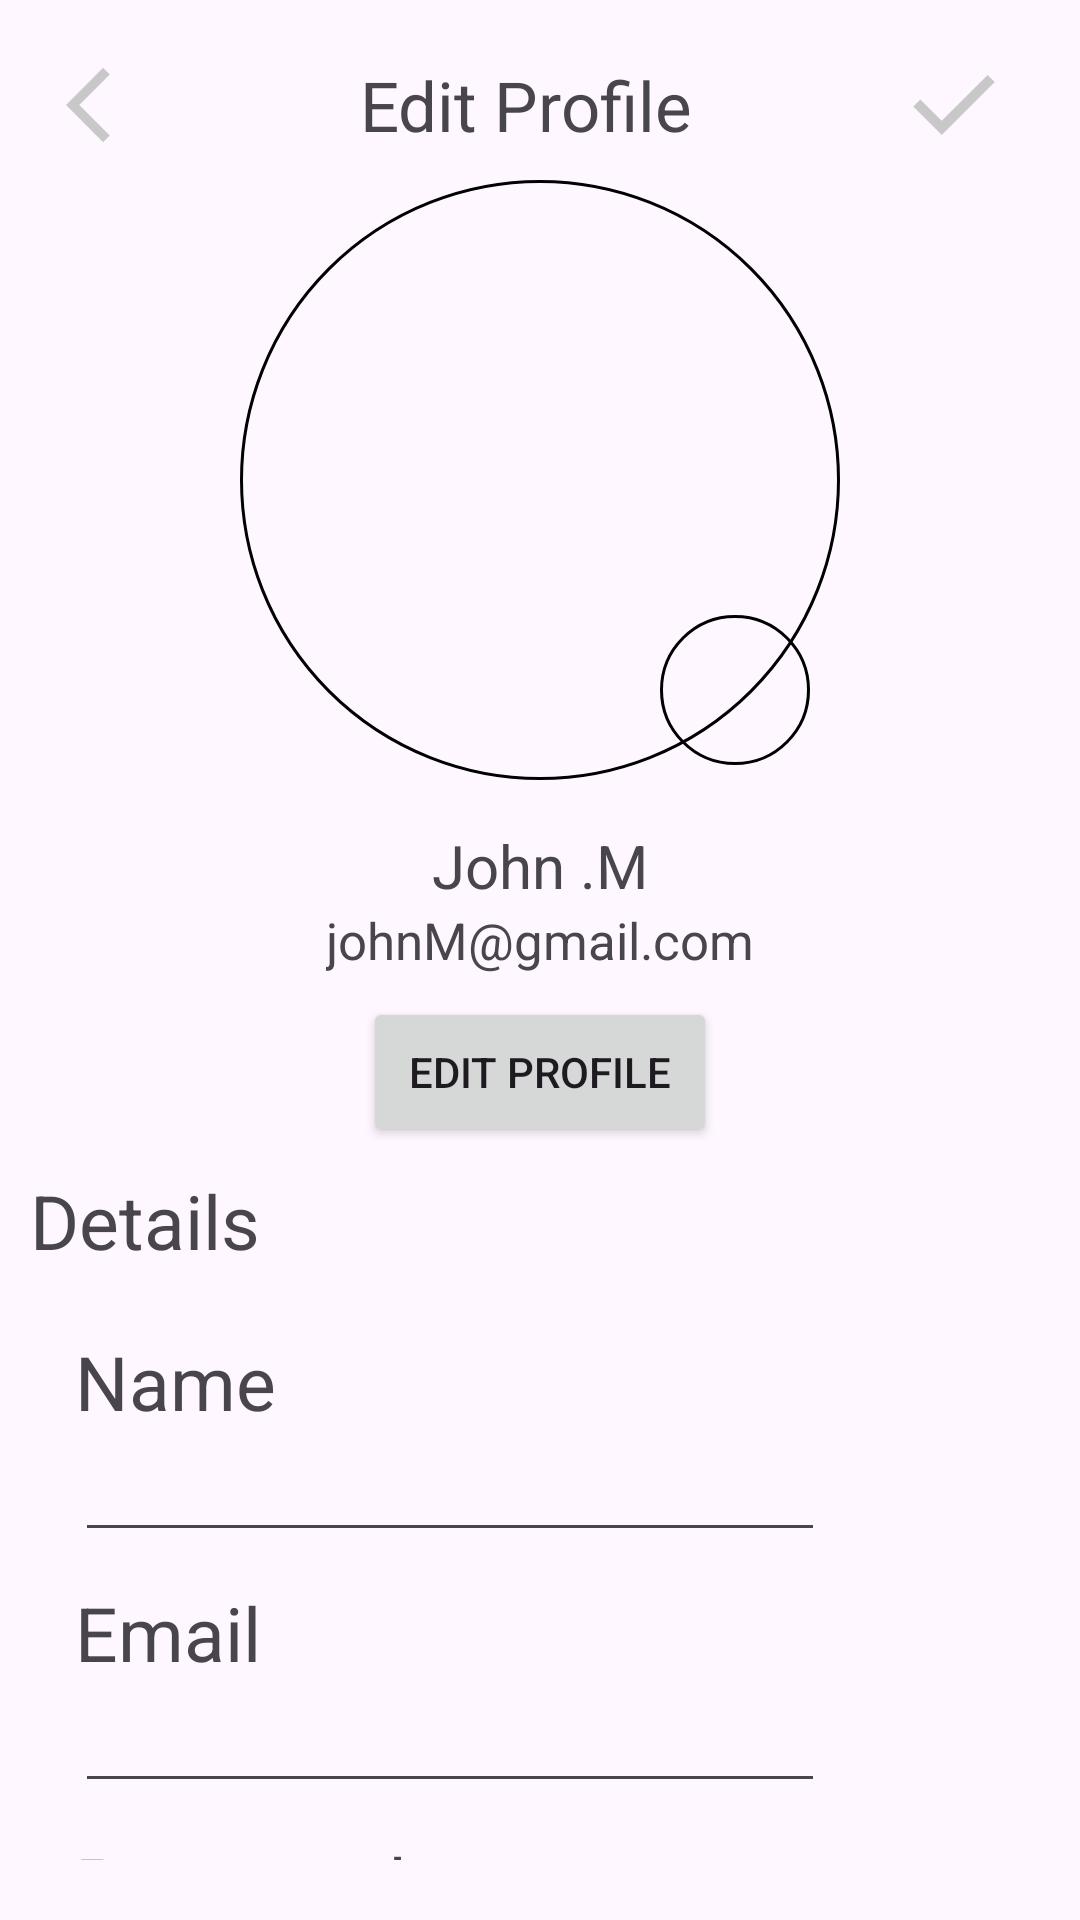

Reconstruct the res/layout file that produces this screen, plus the resources it refers to.
<!-- AndroidManifest.xml: application theme Theme.Buscor -->
<!-- res/layout/fragment_edit_profile.xml -->
<?xml version="1.0" encoding="utf-8"?>
<FrameLayout xmlns:android="http://schemas.android.com/apk/res/android"
    xmlns:app="http://schemas.android.com/apk/res-auto"
    xmlns:tools="http://schemas.android.com/tools"
    android:layout_width="match_parent"
    android:layout_height="match_parent"
    android:padding="10dp"
    tools:context=".views.ProfileandSettings.EditProfile.EditProfile">

    <LinearLayout
        android:layout_width="match_parent"
        android:layout_height="match_parent"
        android:orientation="vertical">

        <LinearLayout
            android:layout_width="match_parent"
            android:layout_height="50dp"
            android:orientation="horizontal"
            android:paddingHorizontal="12dp"
            android:paddingVertical="5dp">

            <ImageView
                android:layout_width="wrap_content"
                android:layout_height="wrap_content"
                android:layout_gravity="center"
                android:src="@drawable/arrow_back" />

            <TextView
                android:layout_width="wrap_content"
                android:layout_height="wrap_content"
                android:layout_gravity="center"
                android:layout_weight="1"
                android:text="@string/edit_profile"
                android:textAlignment="center"
                android:textSize="23sp" />

            <ImageView
                android:layout_width="wrap_content"
                android:layout_height="wrap_content"
                android:layout_gravity="center"
                android:src="@drawable/process_icon" />


        </LinearLayout>

        <androidx.constraintlayout.widget.ConstraintLayout
            android:layout_width="match_parent"
            android:layout_height="330dp">

            <FrameLayout
                android:id="@+id/frameLayout2"
                android:layout_width="wrap_content"
                android:layout_height="wrap_content"
                app:layout_constraintEnd_toEndOf="parent"
                app:layout_constraintHorizontal_bias="0.5"
                app:layout_constraintStart_toStartOf="parent"
                app:layout_constraintTop_toTopOf="parent">

                <ImageView
                    android:layout_width="200dp"
                    android:layout_height="200dp"
                    android:background="@drawable/profile_image_border" />

                <ImageView
                    android:layout_width="50dp"
                    android:layout_height="50dp"
                    android:layout_gravity="bottom|end"
                    android:layout_marginRight="10dp"
                    android:layout_marginBottom="5dp"
                    android:background="@drawable/profile_image_border" />

            </FrameLayout>

            <LinearLayout
                android:id="@+id/linearLayout"
                android:layout_width="match_parent"
                android:layout_height="wrap_content"
                android:layout_marginTop="15dp"
                android:orientation="vertical"
                app:layout_constraintEnd_toEndOf="parent"
                app:layout_constraintHorizontal_bias="0.5"
                app:layout_constraintStart_toStartOf="parent"
                app:layout_constraintTop_toBottomOf="@+id/frameLayout2">

                <TextView
                    android:layout_width="wrap_content"
                    android:layout_height="27dp"
                    android:layout_gravity="center"
                    android:text="John .M"
                    android:textSize="20sp" />

                <TextView
                    android:layout_width="wrap_content"
                    android:layout_height="wrap_content"
                    android:layout_gravity="center"
                    android:text="johnM@gmail.com"
                    android:textSize="17sp" />

            </LinearLayout>

            <Button
                android:layout_width="118dp"
                android:layout_height="50dp"
                android:text="@string/edit_profile"
                app:layout_constraintBottom_toBottomOf="parent"
                app:layout_constraintEnd_toEndOf="parent"
                app:layout_constraintHorizontal_bias="0.5"
                app:layout_constraintStart_toStartOf="parent"
                app:layout_constraintTop_toBottomOf="@+id/linearLayout" />

        </androidx.constraintlayout.widget.ConstraintLayout>

        <TextView
            android:layout_width="wrap_content"
            android:layout_height="wrap_content"
            android:text="@string/details"
            android:textSize="25dp" />

        <LinearLayout
            android:layout_width="match_parent"
            android:layout_height="wrap_content"
            android:layout_marginTop="20dp"
            android:orientation="vertical"
            android:paddingLeft="15dp">


            <LinearLayout
                android:layout_width="wrap_content"
                android:layout_height="wrap_content"
                android:orientation="vertical"
                android:layout_marginBottom="10dp">


                <TextView
                    android:layout_width="wrap_content"
                    android:layout_height="wrap_content"
                    android:text="@string/name"
                    android:textSize="25dp" />

                <EditText
                    android:id="@+id/editProfileName"
                    android:layout_width="250dp"
                    android:layout_height="40dp"
                    android:selectAllOnFocus="true"
                    android:singleLine="false" />

            </LinearLayout>

            <LinearLayout
                android:layout_width="wrap_content"
                android:layout_height="wrap_content"
                android:orientation="vertical"
                android:layout_marginBottom="10dp">


                <TextView
                    android:layout_width="wrap_content"
                    android:layout_height="wrap_content"
                    android:text="@string/email"
                    android:textSize="25dp" />

                <EditText
                    android:id="@+id/editProfileEmail"
                    android:layout_width="250dp"
                    android:layout_height="40dp"
                    android:selectAllOnFocus="true"
                    android:singleLine="false" />

            </LinearLayout>

            <LinearLayout
                android:layout_width="wrap_content"
                android:layout_height="wrap_content"
                android:orientation="vertical"
                android:layout_marginBottom="10dp">


                <TextView
                    android:layout_width="wrap_content"
                    android:layout_height="wrap_content"
                    android:text="@string/password"
                    android:textSize="25dp" />

                <EditText
                    android:id="@+id/editProfilePassword"
                    android:layout_width="250dp"
                    android:layout_height="40dp"
                    android:selectAllOnFocus="true"
                    android:singleLine="false" />

            </LinearLayout>

            <LinearLayout
                android:layout_width="wrap_content"
                android:layout_height="wrap_content"
                android:orientation="vertical"
                android:layout_marginBottom="10dp">


                <TextView
                    android:layout_width="wrap_content"
                    android:layout_height="wrap_content"
                    android:text="@string/phone_number"
                    android:textSize="25dp" />

                <EditText
                    android:id="@+id/editProfilePhoneNumber"
                    android:layout_width="250dp"
                    android:layout_height="40dp"
                    android:selectAllOnFocus="true"
                    android:singleLine="false" />

            </LinearLayout>

            <LinearLayout
                android:layout_width="wrap_content"
                android:layout_height="wrap_content"
                android:orientation="vertical"
                android:layout_marginBottom="10dp">


                <TextView
                    android:layout_width="wrap_content"
                    android:layout_height="wrap_content"
                    android:text="@string/location"
                    android:textSize="25dp" />

                <EditText
                    android:id="@+id/editProfileLocation"
                    android:layout_width="250dp"
                    android:layout_height="40dp"
                    android:selectAllOnFocus="true"
                    android:singleLine="false" />

            </LinearLayout>


        </LinearLayout>

    </LinearLayout>

</FrameLayout>
<!-- resources referenced by this layout -->
<resources>
  <!-- drawable arrow_back (drawable) -->
  <vector xmlns:android="http://schemas.android.com/apk/res/android"
      android:autoMirrored="true"
      android:height="30dp"
      android:tint="#C8C8C8"
      android:viewportHeight="24"
      android:viewportWidth="24"
      android:width="30dp">
        
      <path android:fillColor="@android:color/white" android:pathData="M11.67,3.87L9.9,2.1 0,12l9.9,9.9 1.77,-1.77L3.54,12z"/>
      
  </vector>
  <!-- drawable process_icon (drawable) -->
  <vector xmlns:android="http://schemas.android.com/apk/res/android"
      android:height="40dp"
      android:tint="#C8C8C8"
      android:viewportHeight="960"
      android:viewportWidth="960"
      android:width="40dp">
        
      <path android:fillColor="@android:color/white" android:pathData="M382,720L154,492L211,435L382,606L749,239L806,296L382,720Z"/>
      
  </vector>
  <!-- drawable profile_image_border (drawable) -->
  <shape
      xmlns:android="http://schemas.android.com/apk/res/android"
      android:shape="rectangle">
      <solid
          android:color="@android:color/transparent"/>
  
      <corners
          android:bottomRightRadius="300dp"
          android:bottomLeftRadius="300dp"
          android:topLeftRadius="300dp"
          android:topRightRadius="300dp"/>
      <stroke
          android:color="@color/black"
          android:width="1dp"/>
  </shape>
  <string name="details">Details</string>
  <string name="edit_profile">Edit Profile</string>
  <string name="email">Email</string>
  <string name="location">Location</string>
  <string name="name">Name</string>
  <string name="password">Password</string>
  <string name="phone_number">Phone Number</string>
  <style name="Theme.Buscor" parent="Base.Theme.Buscor" />
  <color name="black">#FF000000</color>
  <style name="Base.Theme.Buscor" parent="Theme.Material3.DayNight.NoActionBar">
          
          
      </style>
</resources>
